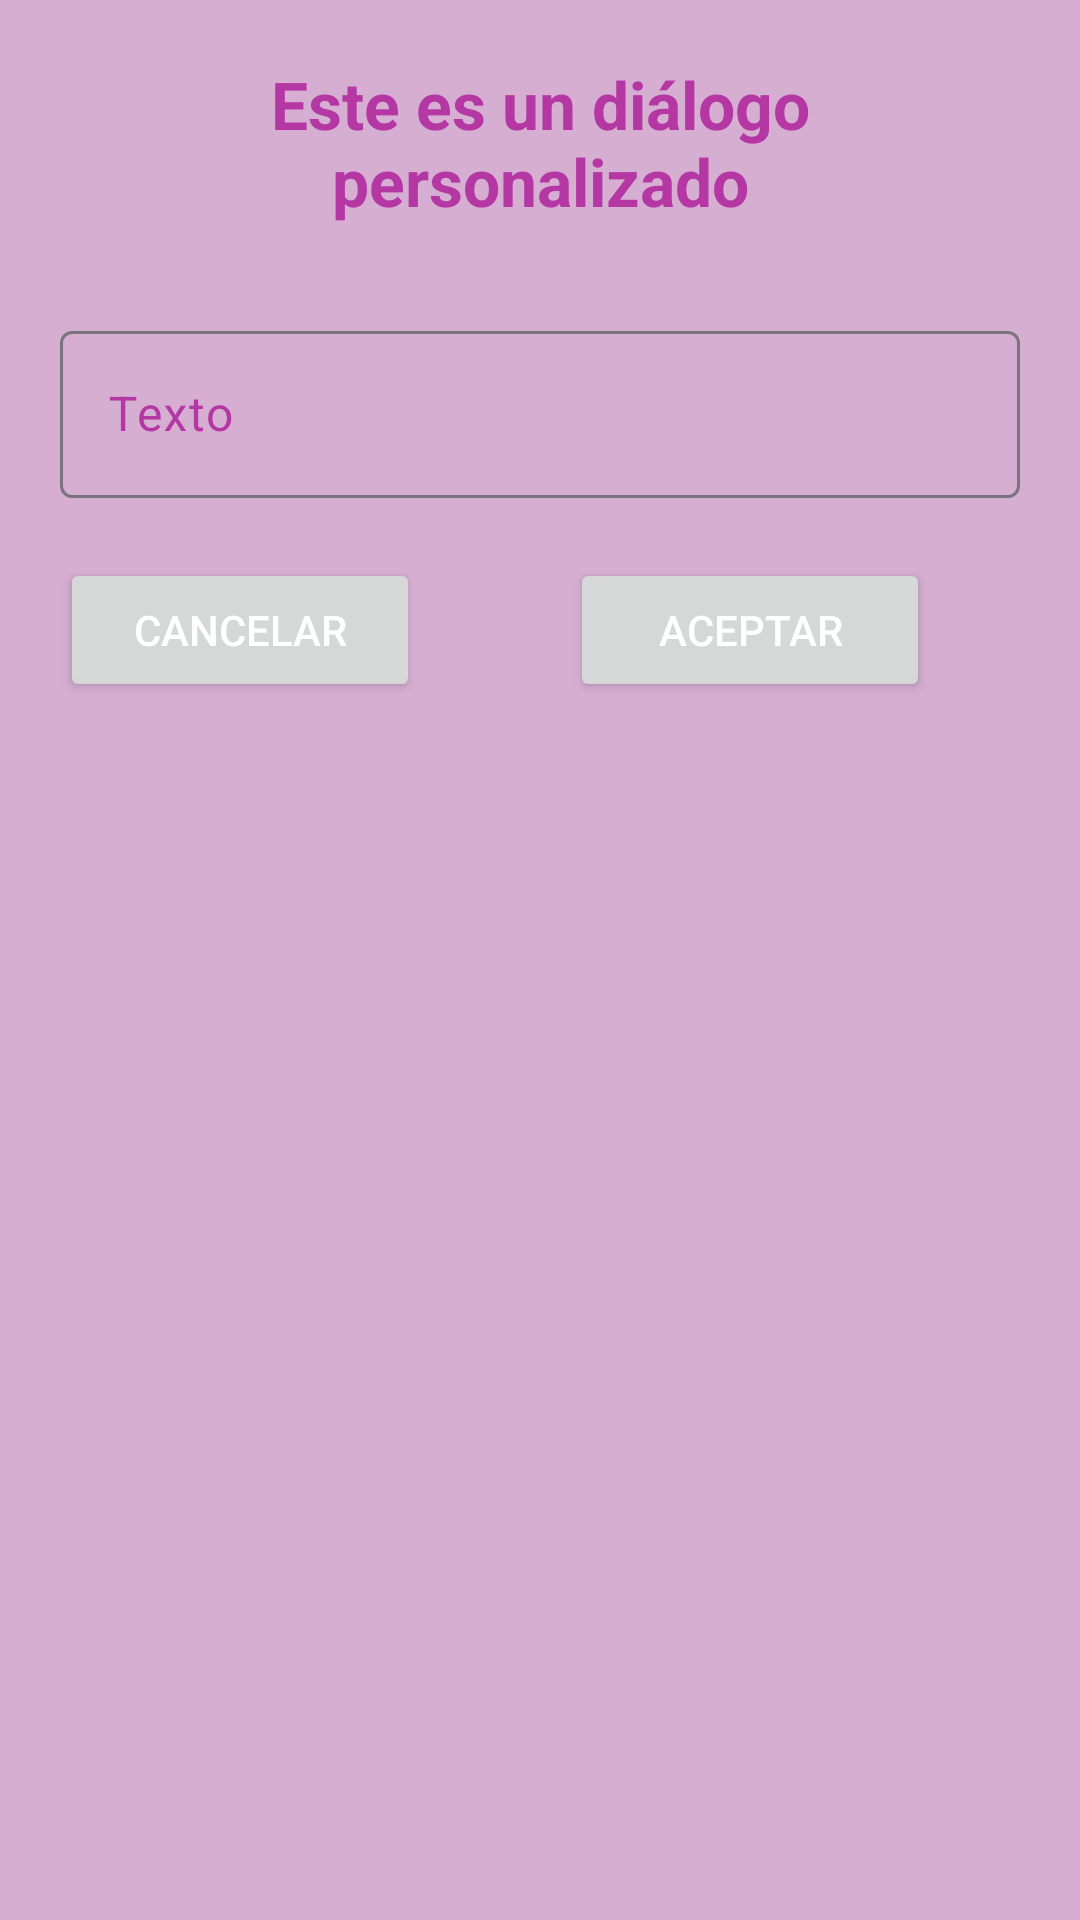

The Android layout XML behind this screen, and the referenced resources:
<!-- AndroidManifest.xml: application theme Theme.HomeSync -->
<!-- res/layout/activity_dialog_change_password.xml -->
<?xml version="1.0" encoding="utf-8"?>
<LinearLayout xmlns:android="http://schemas.android.com/apk/res/android"
    android:layout_width="wrap_content"
    android:layout_height="wrap_content"
    android:orientation="vertical"
    android:background="@color/background"
    android:padding="20dp">

    <TextView
        android:id="@+id/dialogMessage"
        android:layout_width="match_parent"
        android:layout_height="wrap_content"
        android:paddingBottom="10dp"
        android:text="Este es un diálogo personalizado"
        android:textSize="22sp"
        android:gravity="center"
        android:textColor="@color/texts"
        android:textStyle="bold" />

    
    <com.google.android.material.textfield.TextInputLayout
        android:id="@+id/textLayout"
        android:layout_width="match_parent"
        android:layout_height="wrap_content"
        android:hint="Texto"
        android:textColorHint="@color/texts"
        android:layout_marginTop="20dp">

        <com.google.android.material.textfield.TextInputEditText
            android:id="@+id/editText"
            android:layout_width="match_parent"
            android:layout_height="wrap_content"/>
    </com.google.android.material.textfield.TextInputLayout>

    
    <com.google.android.material.textfield.TextInputLayout
        android:id="@+id/passwordLayout"
        android:layout_width="match_parent"
        android:layout_height="wrap_content"
        android:hint="Texto"
        android:textColorHint="@color/texts"
        android:layout_marginTop="20dp"
        android:visibility="gone">

        <com.google.android.material.textfield.TextInputEditText
            android:id="@+id/passwordEditText"
            android:layout_width="match_parent"
            android:layout_height="wrap_content"/>
    </com.google.android.material.textfield.TextInputLayout>

    <LinearLayout
        android:layout_width="wrap_content"
        android:layout_height="wrap_content"
        android:orientation="horizontal">

        <Button
            android:id="@+id/buttonCancel"
            android:layout_width="120dp"
            android:layout_height="wrap_content"
            android:layout_marginTop="20dp"
            android:textColor="@color/white"
            android:text="Cancelar"/>

        <Button
            android:id="@+id/buttonOk"
            android:layout_width="120dp"
            android:layout_height="wrap_content"
            android:layout_marginTop="20dp"
            android:layout_marginLeft="50dp"
            android:textColor="@color/white"
            android:text="Aceptar"/>
    </LinearLayout>

    <LinearLayout
        android:layout_width="wrap_content"
        android:layout_height="wrap_content"
        android:orientation="horizontal">

        <Button
            android:id="@+id/passwordButtonCancel"
            android:layout_width="120dp"
            android:layout_height="wrap_content"
            android:layout_marginTop="20dp"
            android:textColor="@color/white"
            android:text="Cancelar"
            android:visibility="gone"/>

        <Button
            android:id="@+id/passwordButtonOk"
            android:layout_width="120dp"
            android:layout_height="wrap_content"
            android:layout_marginTop="20dp"
            android:layout_marginLeft="50dp"
            android:textColor="@color/white"
            android:text="Cambiar"
            android:visibility="gone"/>
    </LinearLayout>
</LinearLayout>
<!-- resources referenced by this layout -->
<resources>
  <color name="background">#D6AED2</color>
  <color name="texts">#B437A4</color>
  <color name="white">#FFFFFFFF</color>
  <style name="Theme.HomeSync" parent="Base.Theme.HomeSync" />
  <style name="Base.Theme.HomeSync" parent="Theme.Material3.DayNight.NoActionBar">
          
          <item name="colorPrimary">@color/buttons</item>
      </style>
  <color name="buttons">#B437A4</color>
</resources>
